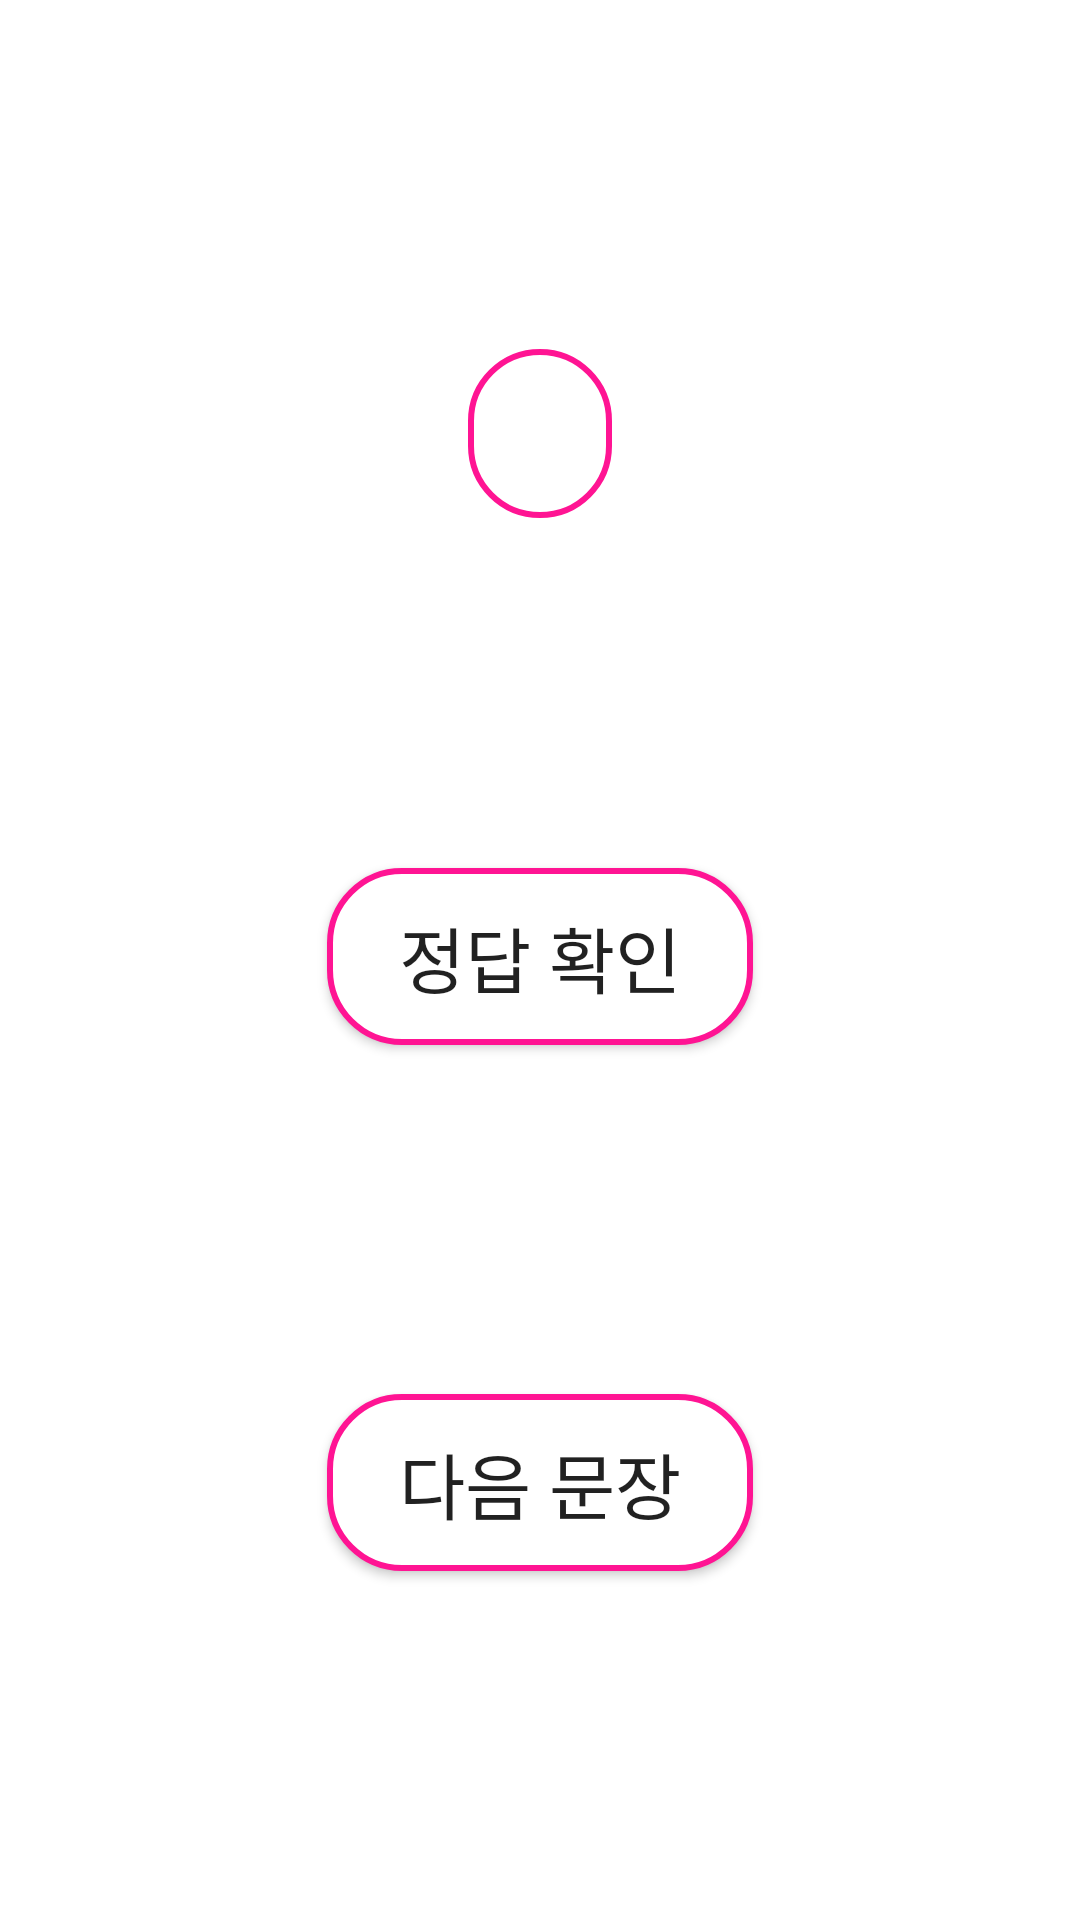

Android layout source for this screen:
<!-- AndroidManifest.xml: application theme Theme.MyVocabulary -->
<!-- res/layout/activity_study_example.xml -->
<?xml version="1.0" encoding="utf-8"?>
<layout>
    <data>
        <variable
            name="viewModel"
            type="org.algosketch.alcabulary.mvvm.feature.example.StudyExampleViewModel" />
    </data>

    <androidx.constraintlayout.widget.ConstraintLayout
        xmlns:android="http://schemas.android.com/apk/res/android"
        xmlns:app="http://schemas.android.com/apk/res-auto"
        xmlns:tools="http://schemas.android.com/tools"
        android:layout_width="match_parent"
        android:layout_height="match_parent"
        tools:context=".mvvm.feature.example.StudyExampleActivity">

        <TextView
            android:id="@+id/example_text_sentence"
            app:layout_constraintTop_toTopOf="parent"
            app:layout_constraintStart_toStartOf="parent"
            app:layout_constraintEnd_toEndOf="parent"
            app:layout_constraintBottom_toTopOf="@id/example_text_verify"
            android:paddingVertical="12dp"
            android:paddingHorizontal="24dp"
            android:textSize="24sp"
            android:layout_width="wrap_content"
            android:layout_height="wrap_content"
            android:text="@{viewModel.exampleSentence}"
            tools:text="this is sentence"
            android:background="@drawable/main_btn_background"/>

        <androidx.appcompat.widget.AppCompatButton
            android:id="@+id/example_text_verify"
            app:layout_constraintTop_toBottomOf="@id/example_text_sentence"
            app:layout_constraintStart_toStartOf="parent"
            app:layout_constraintEnd_toEndOf="parent"
            app:layout_constraintBottom_toTopOf="@id/btn_next"
            android:layout_width="wrap_content"
            android:layout_height="wrap_content"
            android:paddingVertical="12dp"
            android:paddingHorizontal="24dp"
            android:text="정답 확인"
            android:textSize="24sp"
            android:background="@drawable/main_btn_background"
            android:onClick="@{()->viewModel.onNextButton()}"/>

        <androidx.appcompat.widget.AppCompatButton
            android:id="@+id/btn_next"
            app:layout_constraintTop_toBottomOf="@id/example_text_verify"
            app:layout_constraintStart_toStartOf="parent"
            app:layout_constraintEnd_toEndOf="parent"
            app:layout_constraintBottom_toBottomOf="parent"
            android:layout_width="wrap_content"
            android:layout_height="wrap_content"
            android:paddingVertical="12dp"
            android:paddingHorizontal="24dp"
            android:text="다음 문장"
            android:textSize="24sp"
            android:background="@drawable/main_btn_background"
            android:onClick="@{()->viewModel.onNextButton()}"/>

    </androidx.constraintlayout.widget.ConstraintLayout>
</layout>
<!-- resources referenced by this layout -->
<resources>
  <!-- drawable main_btn_background (drawable) -->
  <?xml version="1.0" encoding="utf-8"?>
  <shape android:shape="rectangle" xmlns:android="http://schemas.android.com/apk/res/android">
      <solid android:color="@color/white"/>
      <corners android:radius="24dp"/>
      <stroke android:color="#FF1493"
          android:width="2dp"/>
  </shape>
  <style name="Theme.MyVocabulary" parent="Theme.MaterialComponents.DayNight.NoActionBar">
          
          <item name="colorPrimary">@color/purple_500</item>
          <item name="colorPrimaryVariant">@color/purple_700</item>
          <item name="colorOnPrimary">@color/white</item>
          
          <item name="colorSecondary">@color/teal_200</item>
          <item name="colorSecondaryVariant">@color/teal_700</item>
          <item name="colorOnSecondary">@color/black</item>
          
          <item name="android:statusBarColor" tools:targetApi="l">?attr/colorPrimaryVariant</item>
          
      </style>
  <!-- not gathered from this repository: default colours our renderer supplied (Android Studio template values) -->
  <color name="purple_500">#FF6200EE</color>
  <color name="purple_700">#FF3700B3</color>
  <color name="teal_200">#FF03DAC5</color>
  <color name="teal_700">#FF018786</color>
  <color name="black">#FF000000</color>
  <color name="white">#FFFFFFFF</color>
</resources>
